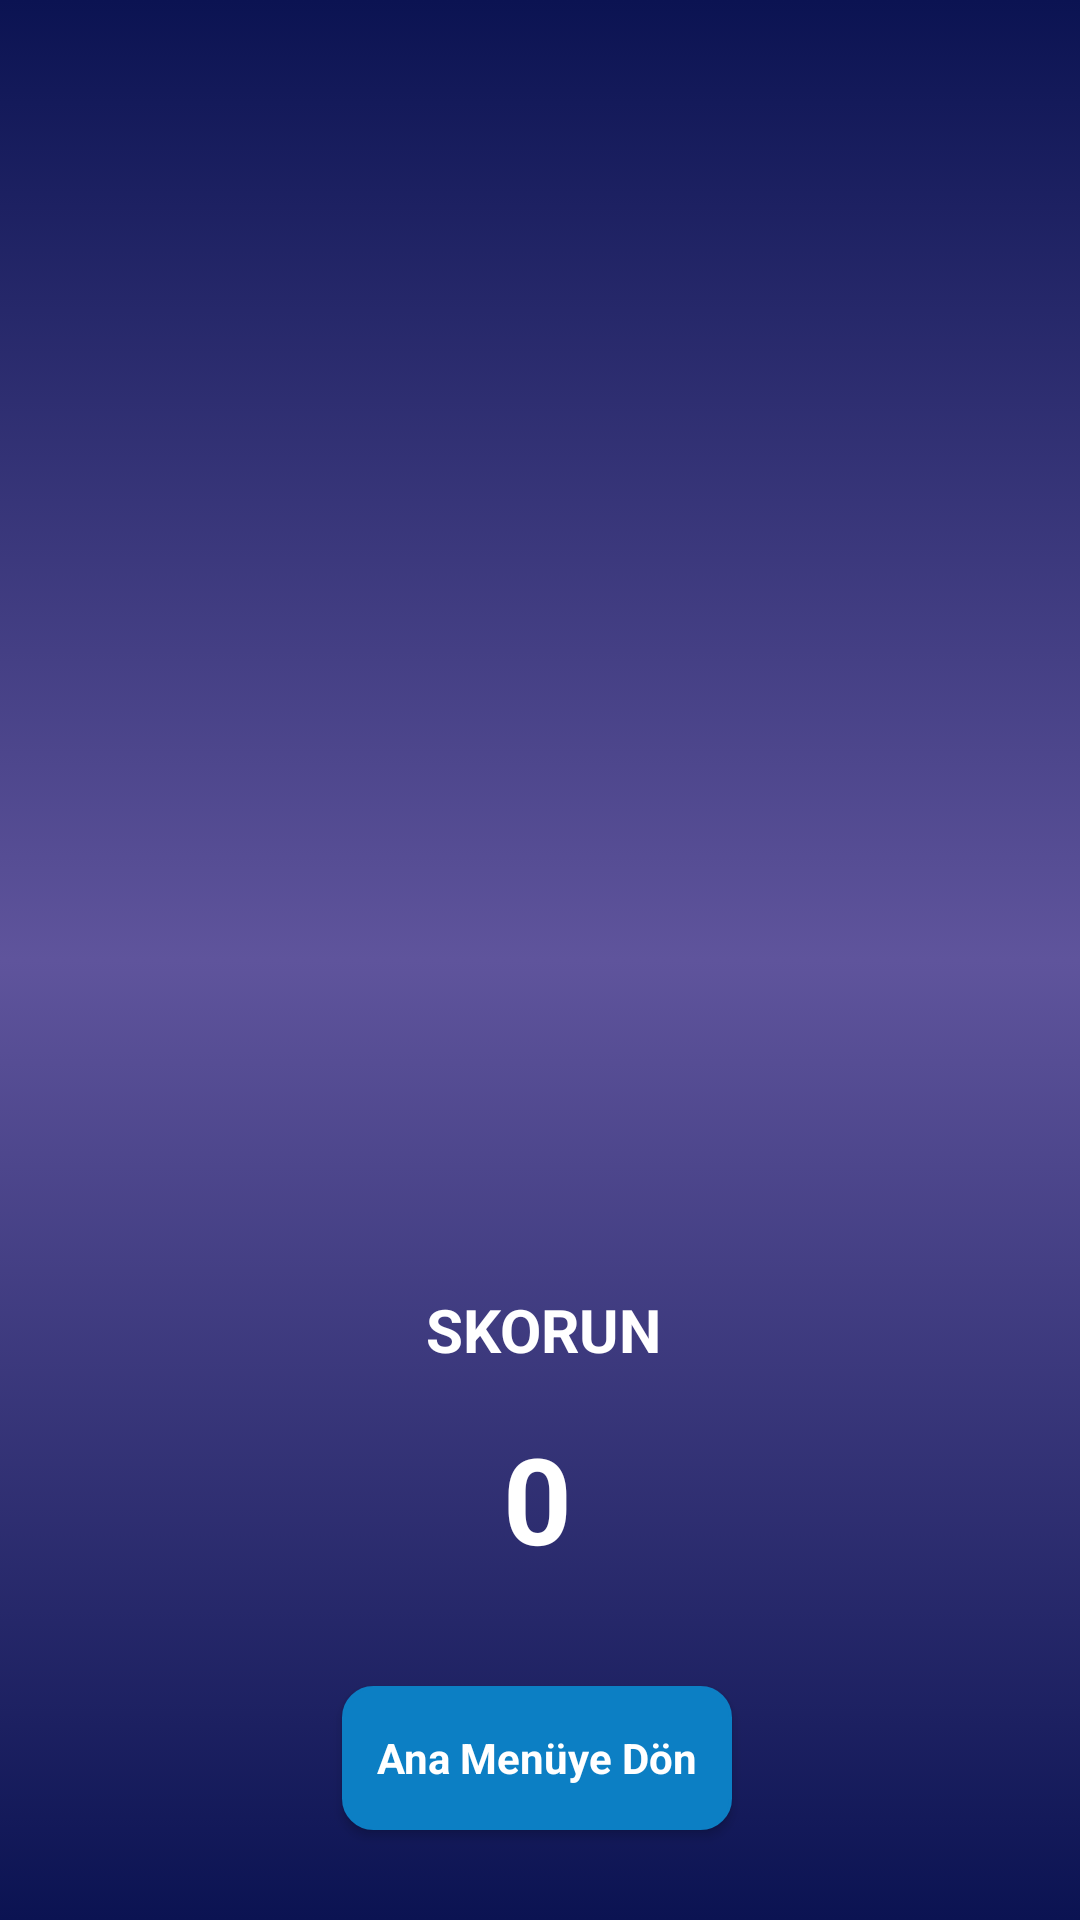

The Android layout XML behind this screen, and the referenced resources:
<!-- AndroidManifest.xml: application theme Theme.QuizzProject -->
<!-- res/layout/activity_score.xml -->
<?xml version="1.0" encoding="utf-8"?>
<androidx.constraintlayout.widget.ConstraintLayout xmlns:android="http://schemas.android.com/apk/res/android"
    xmlns:app="http://schemas.android.com/apk/res-auto"
    xmlns:tools="http://schemas.android.com/tools"
    android:layout_width="match_parent"
    android:layout_height="match_parent"
    android:background="@drawable/main_bg_color"
    tools:context=".Activity.ScoreActivity">

    <ImageView
        android:id="@+id/imageView5"
        android:layout_width="300dp"
        android:layout_height="300dp"

        app:layout_constraintBottom_toBottomOf="parent"
        app:layout_constraintEnd_toEndOf="parent"
        app:layout_constraintHorizontal_bias="0.522"
        app:layout_constraintStart_toStartOf="parent"
        app:layout_constraintTop_toTopOf="parent"
        app:layout_constraintVertical_bias="0.421"
        app:srcCompat="@drawable/trophy" />

    <TextView
        android:id="@+id/textView8"
        android:layout_width="wrap_content"
        android:layout_height="wrap_content"
        android:text="SKORUN"
        android:textColor="@color/white"
        android:textSize="20sp"
        android:textStyle="bold"
        app:layout_constraintBottom_toBottomOf="@+id/imageView5"
        app:layout_constraintEnd_toEndOf="@+id/imageView5"
        app:layout_constraintStart_toStartOf="@+id/imageView5"
        app:layout_constraintTop_toBottomOf="@+id/imageView5" />

    <TextView
        android:id="@+id/scoreTxt"
        android:layout_width="wrap_content"
        android:layout_height="wrap_content"
        android:layout_marginTop="16dp"
        android:text="0"
        android:textColor="@color/white"
        android:textSize="40sp"
        android:textStyle="bold"
        app:layout_constraintEnd_toEndOf="@+id/textView8"
        app:layout_constraintHorizontal_bias="0.463"
        app:layout_constraintStart_toStartOf="@+id/textView8"
        app:layout_constraintTop_toBottomOf="@+id/textView8" />

    <androidx.appcompat.widget.AppCompatButton
        android:id="@+id/backBtn"
        android:layout_width="130dp"
        style="@android:style/Widget.Button"
        android:background="@drawable/blue_bg"
        android:textColor="@color/white"
        android:textStyle="bold"
        android:layout_height="wrap_content"
        android:layout_marginTop="36dp"
        android:text="Ana Menüye Dön"
        app:layout_constraintEnd_toEndOf="@+id/scoreTxt"
        app:layout_constraintHorizontal_bias="0.504"
        app:layout_constraintStart_toStartOf="@+id/scoreTxt"
        app:layout_constraintTop_toBottomOf="@+id/scoreTxt" />

</androidx.constraintlayout.widget.ConstraintLayout>
<!-- resources referenced by this layout -->
<resources>
  <color name="white">#FFFFFFFF</color>
  <!-- drawable blue_bg (drawable) -->
  <?xml version="1.0" encoding="utf-8"?>
  <selector xmlns:android="http://schemas.android.com/apk/res/android">
  
      <item>
          <shape android:shape="rectangle">
              <solid android:color="@color/blue"/>
              <stroke android:color="@color/blue" android:width="1dp"/>
              <corners android:radius="10dp"/>
          </shape>
      </item>
  
  </selector>
  <!-- drawable main_bg_color (drawable) -->
  <?xml version="1.0" encoding="utf-8"?>
  <selector xmlns:android="http://schemas.android.com/apk/res/android">
  
      <item>
          <shape android:shape="rectangle">
              <gradient android:startColor="#0B1352" android:centerColor="#5F549C"
                  android:endColor="#0B1352" android:angle="90"/>
          </shape>
  
  
      </item>
  
  </selector>
  <style name="Theme.QuizzProject" parent="Base.Theme.QuizzProject">
          <item name="android:windowTranslucentNavigation">true</item>
  
      </style>
  <color name="blue">#0c7fc4</color>
  <style name="Base.Theme.QuizzProject" parent="Theme.Material3.DayNight.NoActionBar">
          
          
      </style>
</resources>
